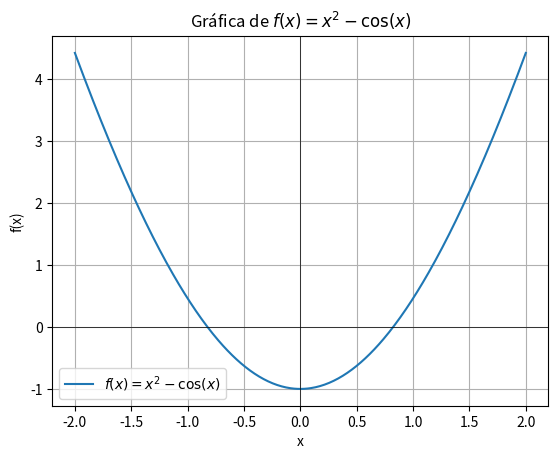

The matplotlib source for this figure:
import numpy as np
import matplotlib.pyplot as plt

# Definir la función
def f(x):
    return x**2 - np.cos(x)

# Crear el rango de valores de x
x_vals = np.linspace(-2, 2, 400)

# Evaluar la función en el rango de x
y_vals = f(x_vals)

# Crear la gráfica
plt.plot(x_vals, y_vals, label=r"$f(x) = x^2 - \cos(x)$")
plt.axhline(0, color='black',linewidth=0.5)  # Eje horizontal
plt.axvline(0, color='black',linewidth=0.5)  # Eje vertical
plt.title("Gráfica de $f(x) = x^2 - \cos(x)$")
plt.xlabel("x")
plt.ylabel("f(x)")
plt.grid(True)
plt.legend()
plt.show()
